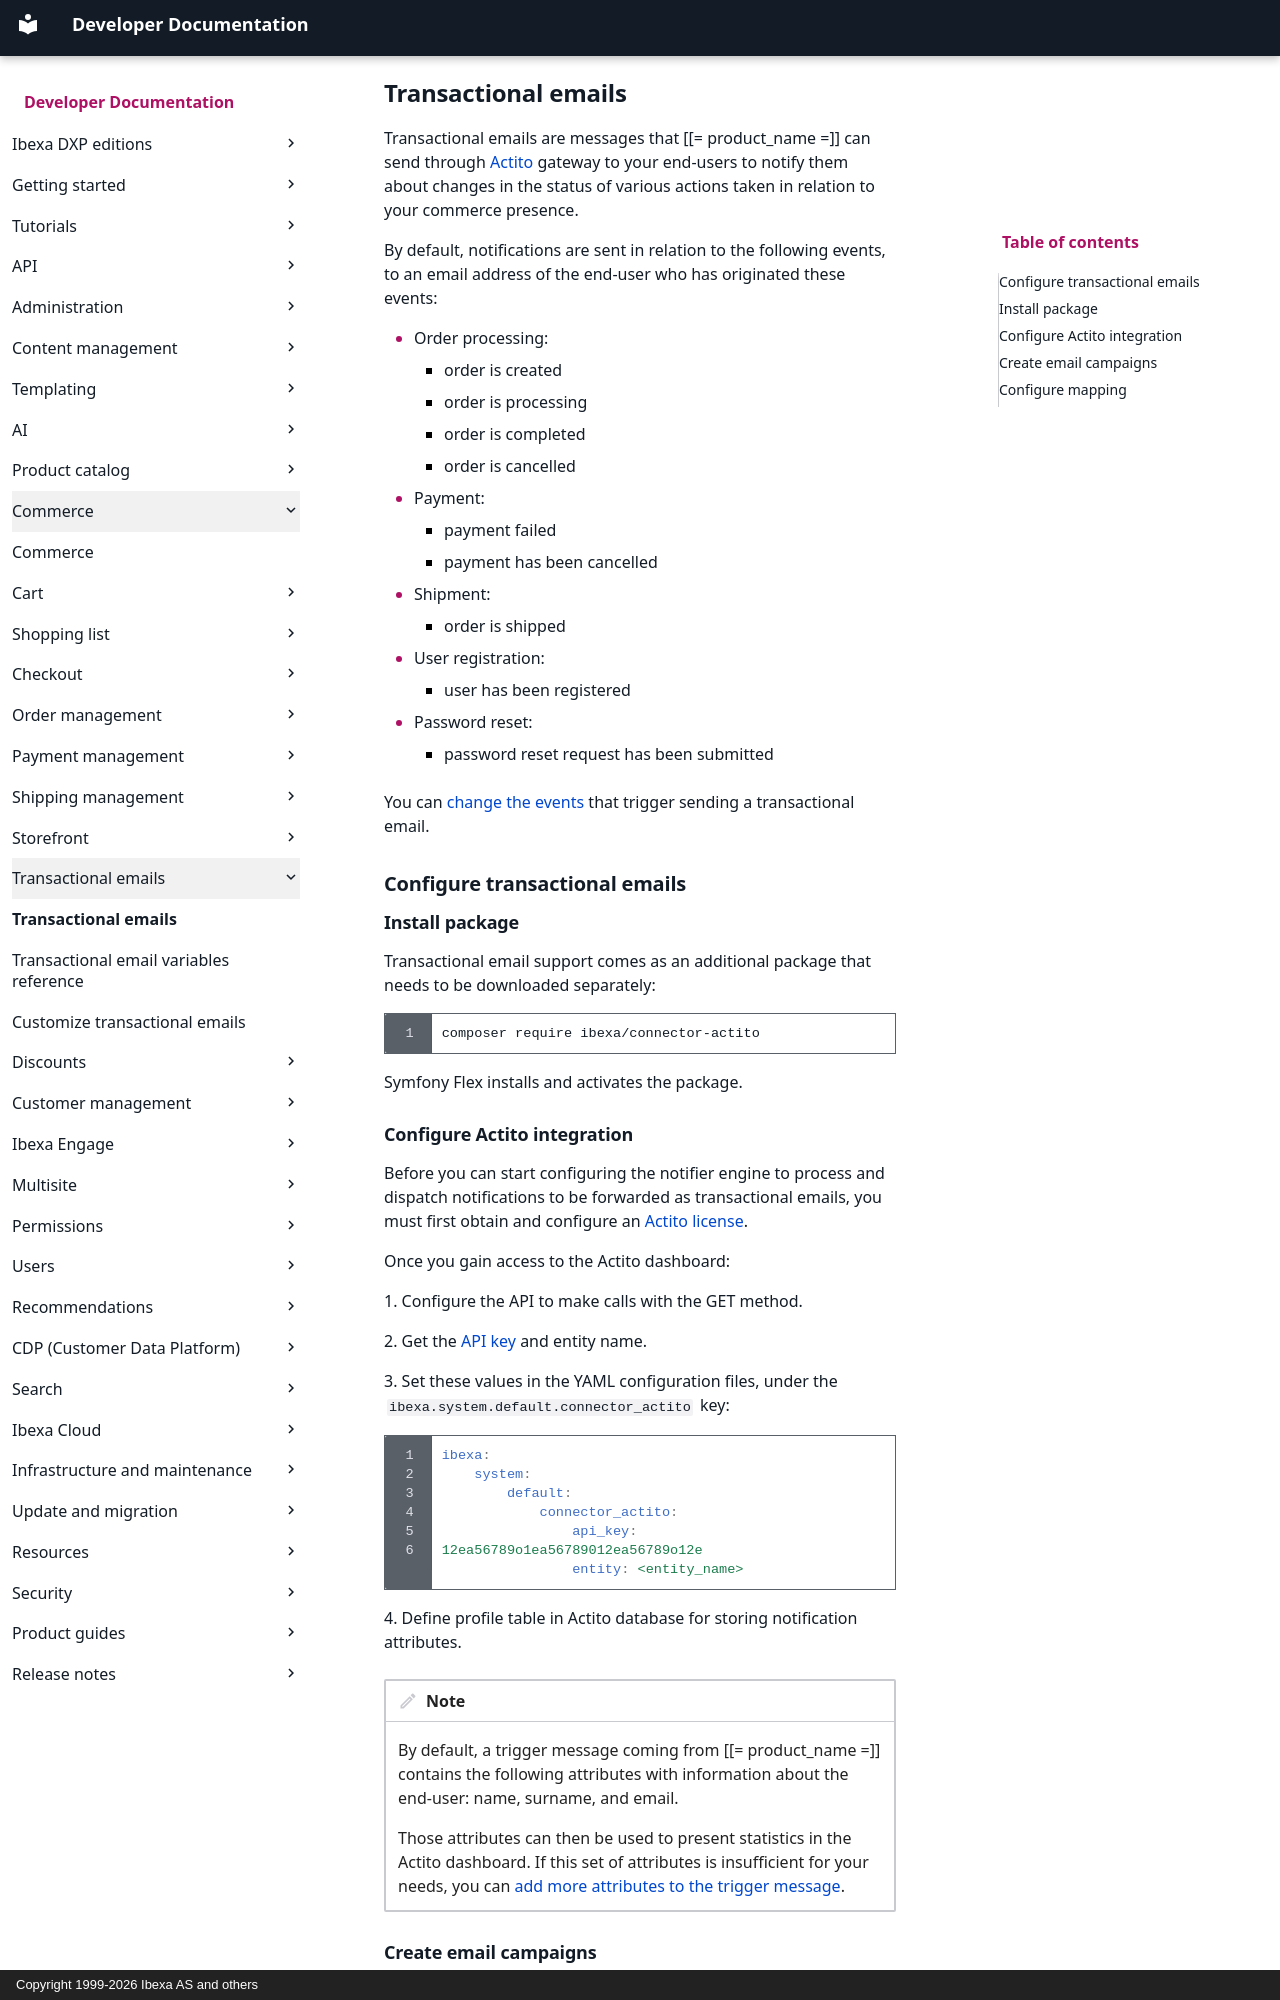

repository: ibexa/documentation-developer · page: commerce/transactional_emails/transactional_emails/index.html · generator: mkdocs · copyright: Copyright 1999-2026 Ibexa AS and others

---
description: With transactional emails you can notify end users about changes in the status of user registration, password recovery, orders, payments, shipments, and more.
edition: commerce
---

# Transactional emails

Transactional emails are messages that [[= product_name =]] can send through [Actito](https://actito.com/en) gateway to your end-users to notify them about changes in the status of various actions taken in relation to your commerce presence.

By default, notifications are sent in relation to the following events, to an email address of the end-user who has originated these events:

- Order processing:
    - order is created
    - order is processing
    - order is completed
    - order is cancelled
- Payment:
    - payment failed
    - payment has been cancelled
- Shipment:
    - order is shipped
- User registration:
    - user has been registered
- Password reset:
    - password reset request has been submitted

You can [change the events](extend_transactional_emails.md#configure-workflows) that trigger sending a transactional email.

## Configure transactional emails

### Install package

Transactional email support comes as an additional package that needs to be downloaded separately:

```bash
composer require ibexa/connector-actito
```

Symfony Flex installs and activates the package.

### Configure Actito integration

Before you can start configuring the notifier engine to process and dispatch notifications to be forwarded as transactional emails, you must first obtain and configure an [Actito license](https://actito.com/en/pricing).

Once you gain access to the Actito dashboard:

1\. Configure the API to make calls with the GET method.

2\. Get the [API key](https://cdn3.actito.com/fe/actito-documentation/docs/Managing_API_users/) and entity name.

3\. Set these values in the YAML configuration files, under the `ibexa.system.default.connector_actito` key:

``` yaml
ibexa:
    system:
        default:
            connector_actito:
                api_key: 12ea56789o1ea56789012ea56789o12e
                entity: <entity_name>
```

4\. Define profile table in Actito database for storing notification attributes.

!!! note

    By default, a trigger message coming from [[= product_name =]] contains the following attributes with information about the end-user: name, surname, and email.

    Those attributes can then be used to present statistics in the Actito dashboard.
    If this set of attributes is insufficient for your needs, you can [add more attributes to the trigger message](extend_transactional_emails.md#customize-actito-end-user-profile).
